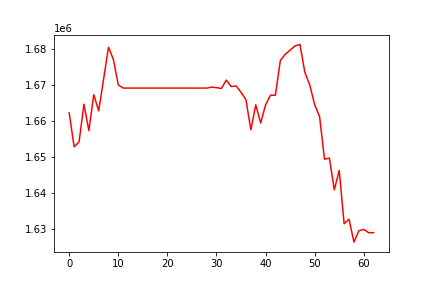

The data file committed next to this chart (first rows):
, 0
0, 1662351
1, 1652972
2, 1654276
3, 1664783
4, 1657445
5, 1667443
6, 1662941
7, 1671713
8, 1680620
9, 1677217
10, 1670142
11, 1669276
12, 1669276
13, 1669276
14, 1669276
15, 1669276
16, 1669276
17, 1669276
18, 1669276
19, 1669276
20, 1669276
21, 1669276
22, 1669276
23, 1669276
24, 1669276
25, 1669276
26, 1669276
27, 1669276
28, 1669276
29, 1669525
30, 1669398
31, 1669164
32, 1671491
33, 1669698
34, 1669884
35, 1668099
36, 1666033
37, 1657680
38, 1664608
39, 1659576
40, 1664602
41, 1667308
42, 1667290
43, 1676910
44, 1678675
45, 1679811
46, 1681005
47, 1681401
48, 1673642
49, 1670103
50, 1664654
51, 1661363
52, 1649537
53, 1649801
54, 1641009
55, 1646388
56, 1631584
57, 1632852
58, 1626470
59, 1629637
... 3 more rows
